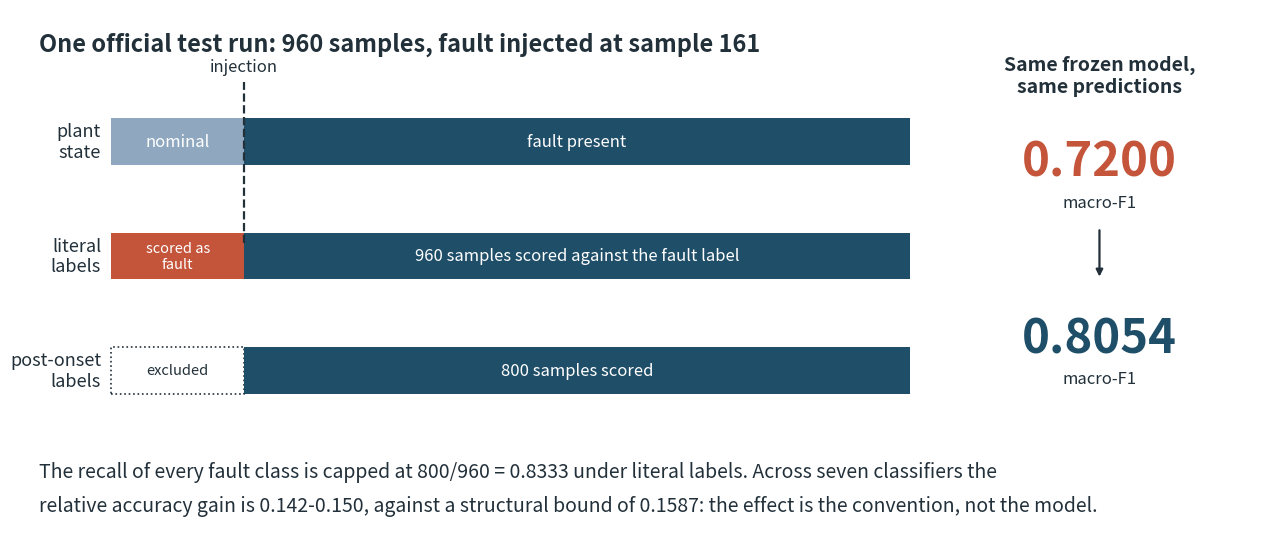

The matplotlib source for this figure:
#!/usr/bin/env python3
"""
graphical_abstract.py -- build the graphical abstract.

One 960-sample official test run, the injection instant at 161, the two
labeling conventions laid over it, and the macro-F1 each one yields for the
same frozen model. Elsevier asks for a single image, minimum 531 x 1328 px,
readable at 200 x 500 px.

    python3 scripts/graphical_abstract.py --out article/figures/graphical_abstract.pdf
"""
import argparse

import matplotlib
matplotlib.use("Agg")
import matplotlib.pyplot as plt
from matplotlib.patches import Rectangle

ap = argparse.ArgumentParser()
ap.add_argument("--out", default="graphical_abstract.pdf")
args = ap.parse_args()

NORMAL = "#8FA8BF"     # pre-onset segment: nominal operation
FAULT = "#1F4E68"      # post-onset segment: fault present
WRONG = "#C4553B"      # scored against the fault label though nominal
TEXT = "#22303A"

fig, ax = plt.subplots(figsize=(13.28, 5.31), dpi=100)
ax.set_xlim(0, 1000)
ax.set_ylim(0, 100)
ax.axis("off")

# ---------------------------------------------------------------- the run ---
ax.text(20, 92, "One official test run: 960 samples, fault injected at sample 161",
        fontsize=17, color=TEXT, weight="bold")

x0, w = 78, 640
onset = x0 + w * 160 / 960

# plant state
ax.add_patch(Rectangle((x0, 70), onset - x0, 9, facecolor=NORMAL, edgecolor="none"))
ax.add_patch(Rectangle((onset, 70), x0 + w - onset, 9, facecolor=FAULT, edgecolor="none"))
ax.text(x0 - 8, 74.5, "plant\nstate", fontsize=13, color=TEXT, ha="right", va="center")
ax.text((x0 + onset) / 2, 74.5, "nominal", fontsize=12, color="white",
        ha="center", va="center")
ax.text((onset + x0 + w) / 2, 74.5, "fault present", fontsize=12, color="white",
        ha="center", va="center")

ax.plot([onset, onset], [55, 86], color=TEXT, lw=1.6, ls="--")
ax.text(onset, 88, "injection", fontsize=12, color=TEXT, ha="center")

# literal labelling
ax.add_patch(Rectangle((x0, 48), onset - x0, 9, facecolor=WRONG, edgecolor="none"))
ax.add_patch(Rectangle((onset, 48), x0 + w - onset, 9, facecolor=FAULT, edgecolor="none"))
ax.text(x0 - 8, 52.5, "literal\nlabels", fontsize=13, color=TEXT, ha="right", va="center")
ax.text((x0 + onset) / 2, 52.5, "scored as\nfault", fontsize=10.5, color="white",
        ha="center", va="center")
ax.text((onset + x0 + w) / 2, 52.5, "960 samples scored against the fault label",
        fontsize=12, color="white", ha="center", va="center")

# post-onset labelling
ax.add_patch(Rectangle((x0, 26), onset - x0, 9, facecolor="none",
                       edgecolor=TEXT, lw=1.2, ls=":"))
ax.add_patch(Rectangle((onset, 26), x0 + w - onset, 9, facecolor=FAULT, edgecolor="none"))
ax.text(x0 - 8, 30.5, "post-onset\nlabels", fontsize=13, color=TEXT, ha="right", va="center")
ax.text((x0 + onset) / 2, 30.5, "excluded", fontsize=10.5, color=TEXT,
        ha="center", va="center")
ax.text((onset + x0 + w) / 2, 30.5, "800 samples scored",
        fontsize=12, color="white", ha="center", va="center")

# ------------------------------------------------------------- the result ---
bx = 870
ax.text(bx, 84, "Same frozen model,\nsame predictions", fontsize=14, color=TEXT, ha="center",
        weight="bold")

ax.text(bx, 68, "0.7200", fontsize=34, color=WRONG, ha="center", weight="bold")
ax.text(bx, 62, "macro-F1", fontsize=12, color=TEXT, ha="center")

ax.annotate("", xy=(bx, 48), xytext=(bx, 58),
            arrowprops=dict(arrowstyle="-|>", color=TEXT, lw=1.6))

ax.text(bx, 34, "0.8054", fontsize=34, color=FAULT, ha="center", weight="bold")
ax.text(bx, 28, "macro-F1", fontsize=12, color=TEXT, ha="center")

# ------------------------------------------------------------ the message ---
ax.text(20, 10,
        "The recall of every fault class is capped at 800/960 = 0.8333 under "
        "literal labels. Across seven classifiers the",
        fontsize=14, color=TEXT)
ax.text(20, 3.5,
        "relative accuracy gain is 0.142-0.150, against a structural bound of "
        "0.1587: the effect is the convention, not the model.",
        fontsize=14, color=TEXT)

plt.tight_layout(pad=0.4)
fig.savefig(args.out, bbox_inches="tight", facecolor="white")
png = args.out.rsplit(".", 1)[0] + ".png"
fig.savefig(png, bbox_inches="tight", facecolor="white", dpi=120)
print("Wrote", args.out, "and", png)
